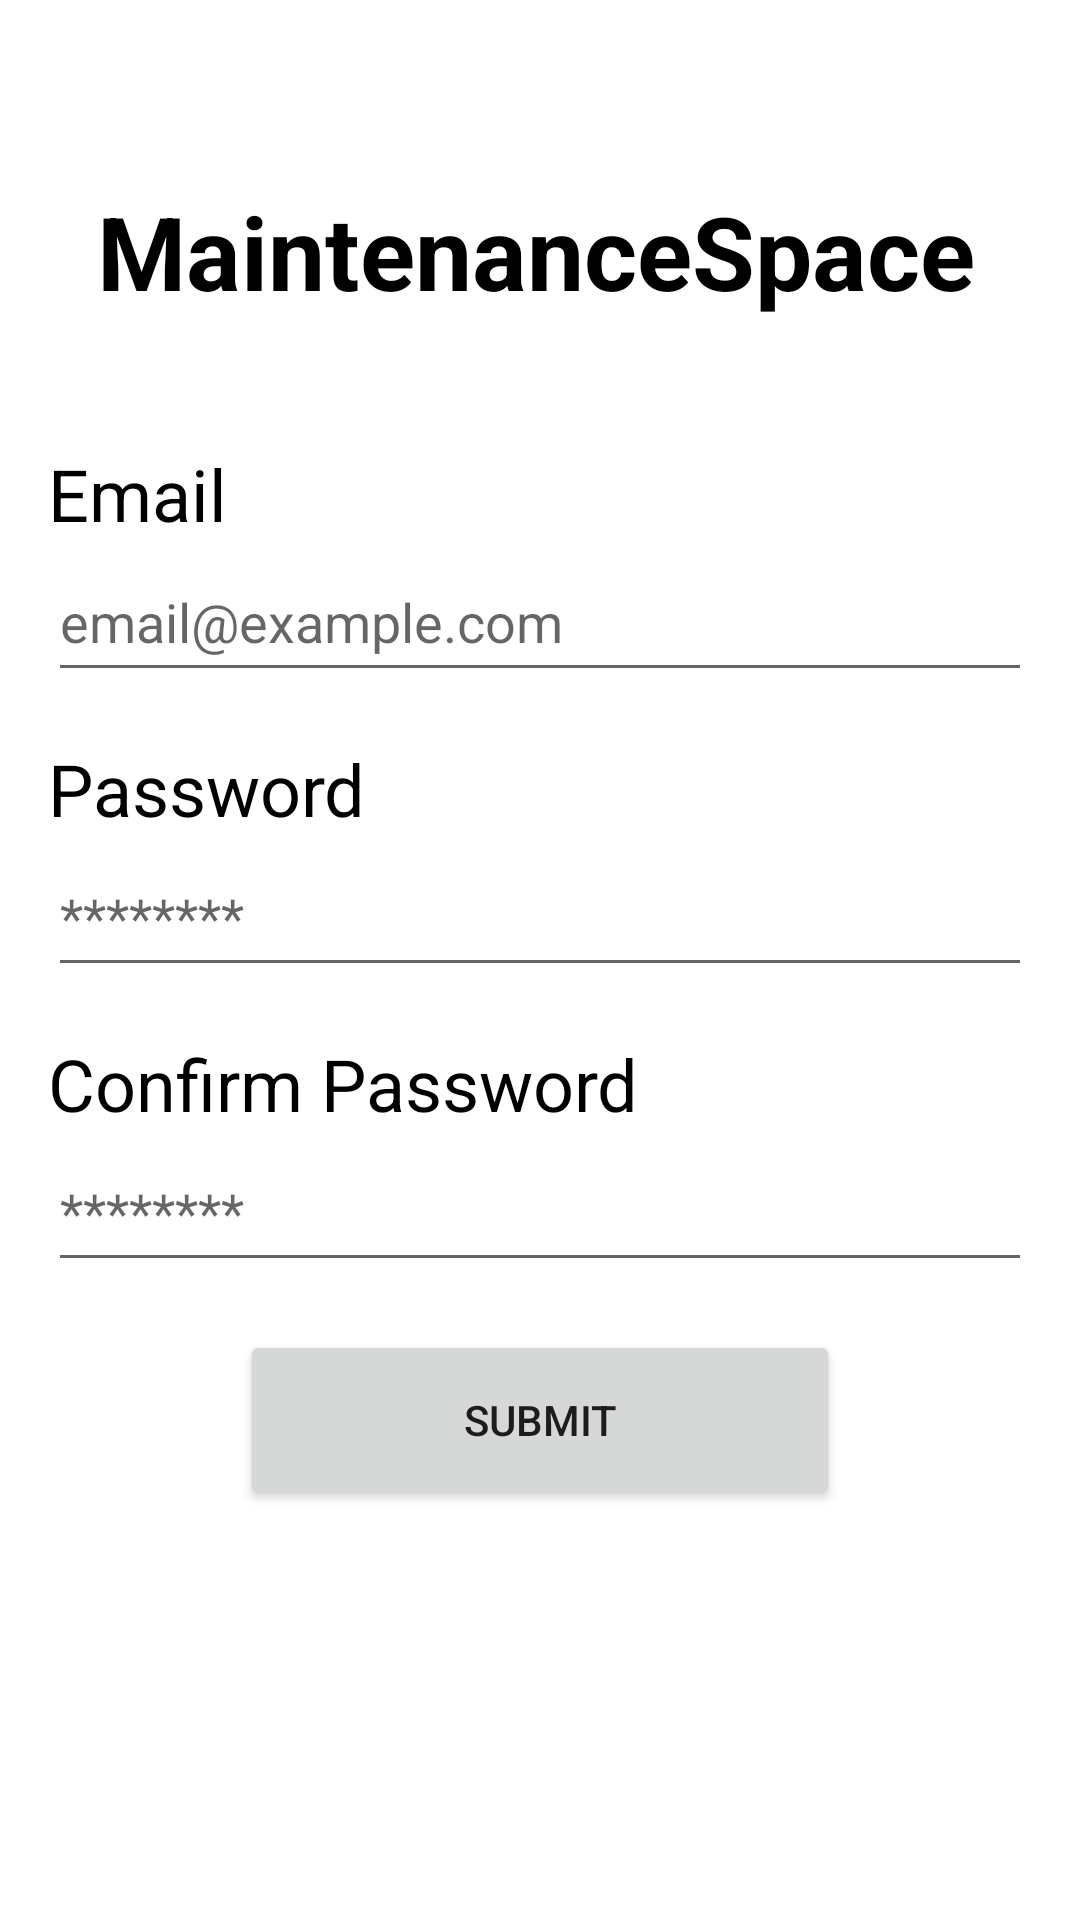

Produce the Android XML layout that renders to this screen, including the resource entries it uses.
<!-- AndroidManifest.xml: application theme Theme.MaintenanceSpace -->
<!-- res/layout/activity_sign_up.xml -->
<?xml version="1.0" encoding="utf-8"?>
<androidx.constraintlayout.widget.ConstraintLayout xmlns:android="http://schemas.android.com/apk/res/android"
    xmlns:app="http://schemas.android.com/apk/res-auto"
    xmlns:tools="http://schemas.android.com/tools"
    android:layout_width="match_parent"
    android:layout_height="match_parent">

    <androidx.constraintlayout.widget.ConstraintLayout
        android:id="@+id/constraintLayout"
        android:layout_width="match_parent"
        android:layout_height="wrap_content"
        app:layout_constraintBottom_toBottomOf="parent"
        app:layout_constraintTop_toTopOf="parent"
        app:layout_constraintVertical_bias="0.521"
        tools:layout_editor_absoluteX="0dp">

        <TextView
            android:id="@+id/emailLabel"
            android:layout_width="0dp"
            android:layout_height="wrap_content"
            android:layout_marginStart="16dp"
            android:labelFor="@id/editEmail"
            android:text="Email"
            android:textColor="@color/black"
            android:textSize="24sp"
            app:layout_constraintStart_toStartOf="parent"
            app:layout_constraintTop_toTopOf="parent" />

        <EditText
            android:id="@+id/editEmail"
            android:layout_width="0dp"
            android:layout_height="50dp"
            android:layout_marginStart="16dp"
            android:layout_marginEnd="16dp"
            android:hint="email@example.com"
            android:inputType="textEmailAddress"
            app:layout_constraintEnd_toEndOf="parent"
            app:layout_constraintStart_toStartOf="parent"
            app:layout_constraintTop_toBottomOf="@+id/emailLabel" />

        <EditText
            android:id="@+id/editPassword"
            android:layout_width="0dp"
            android:layout_height="50dp"
            android:layout_marginStart="16dp"
            android:layout_marginEnd="16dp"
            android:ems="10"
            android:hint="********"
            android:inputType="textPassword"
            android:maxWidth="488dp"
            android:textColor="@color/black"
            app:layout_constraintEnd_toEndOf="parent"
            app:layout_constraintStart_toStartOf="parent"
            app:layout_constraintTop_toBottomOf="@+id/passwordLabel" />

        <TextView
            android:id="@+id/passwordLabel"
            android:layout_width="wrap_content"
            android:layout_height="wrap_content"
            android:layout_marginStart="16dp"
            android:layout_marginTop="16dp"
            android:labelFor="@id/editPassword"
            android:text="Password"
            android:textColor="@color/black"
            android:textSize="24sp"
            app:layout_constraintStart_toStartOf="parent"
            app:layout_constraintTop_toBottomOf="@+id/editEmail" />

        <TextView
            android:id="@+id/passwordConfirmLabel"
            android:layout_width="wrap_content"
            android:layout_height="wrap_content"
            android:layout_marginStart="16dp"
            android:layout_marginTop="16dp"
            android:labelFor="@id/editPassword"
            android:text="Confirm Password"
            android:textColor="@color/black"
            android:textSize="24sp"
            app:layout_constraintStart_toStartOf="parent"
            app:layout_constraintTop_toBottomOf="@+id/editPassword" />

        <EditText
            android:id="@+id/passwordConfirm"
            android:layout_width="0dp"
            android:layout_height="50dp"
            android:layout_marginStart="16dp"
            android:layout_marginEnd="16dp"
            android:ems="10"
            android:hint="********"
            android:inputType="textPassword"
            android:maxWidth="488dp"
            android:textColor="@color/black"
            app:layout_constraintEnd_toEndOf="parent"
            app:layout_constraintHorizontal_bias="0.0"
            app:layout_constraintStart_toStartOf="parent"
            app:layout_constraintTop_toBottomOf="@+id/passwordConfirmLabel" />

        <Button
            android:id="@+id/submitButton"
            android:layout_width="200dp"
            android:layout_height="60dp"
            android:layout_marginTop="16dp"
            android:text="Submit"
            app:layout_constraintEnd_toEndOf="parent"
            app:layout_constraintStart_toStartOf="parent"
            app:layout_constraintTop_toBottomOf="@+id/passwordConfirm" />

    </androidx.constraintlayout.widget.ConstraintLayout>

    <TextView
        android:id="@+id/maintaneceSpaceLabel"
        android:layout_width="295dp"
        android:layout_height="50dp"
        android:labelFor="@id/editEmail"
        android:text="MaintenanceSpace"
        android:textColor="@color/black"
        android:textSize="34sp"
        android:textStyle="bold"
        app:layout_constraintBottom_toTopOf="@+id/constraintLayout"
        app:layout_constraintEnd_toEndOf="parent"
        app:layout_constraintHorizontal_bias="0.497"
        app:layout_constraintStart_toStartOf="parent"
        app:layout_constraintTop_toTopOf="parent"
        app:layout_constraintVertical_bias="0.619" />

</androidx.constraintlayout.widget.ConstraintLayout>
<!-- resources referenced by this layout -->
<resources>
  <style name="Theme.MaintenanceSpace" parent="Theme.MaterialComponents.DayNight.DarkActionBar">
          
          <item name="colorPrimary">#4782FA</item>
          <item name="colorPrimaryVariant">#4820FA</item>
          <item name="colorOnPrimary">@color/white</item>
          
          <item name="colorSecondary">@color/teal_200</item>
          <item name="colorSecondaryVariant">@color/teal_700</item>
          <item name="colorOnSecondary">@color/black</item>
          
          <item name="android:statusBarColor">?attr/colorPrimaryVariant</item>
          
      </style>
  <!-- not gathered from this repository: default colours our renderer supplied (Android Studio template values) -->
  <color name="teal_200">#FF03DAC5</color>
  <color name="teal_700">#FF018786</color>
  <color name="black">#FF000000</color>
  <color name="white">#FFFFFFFF</color>
</resources>
